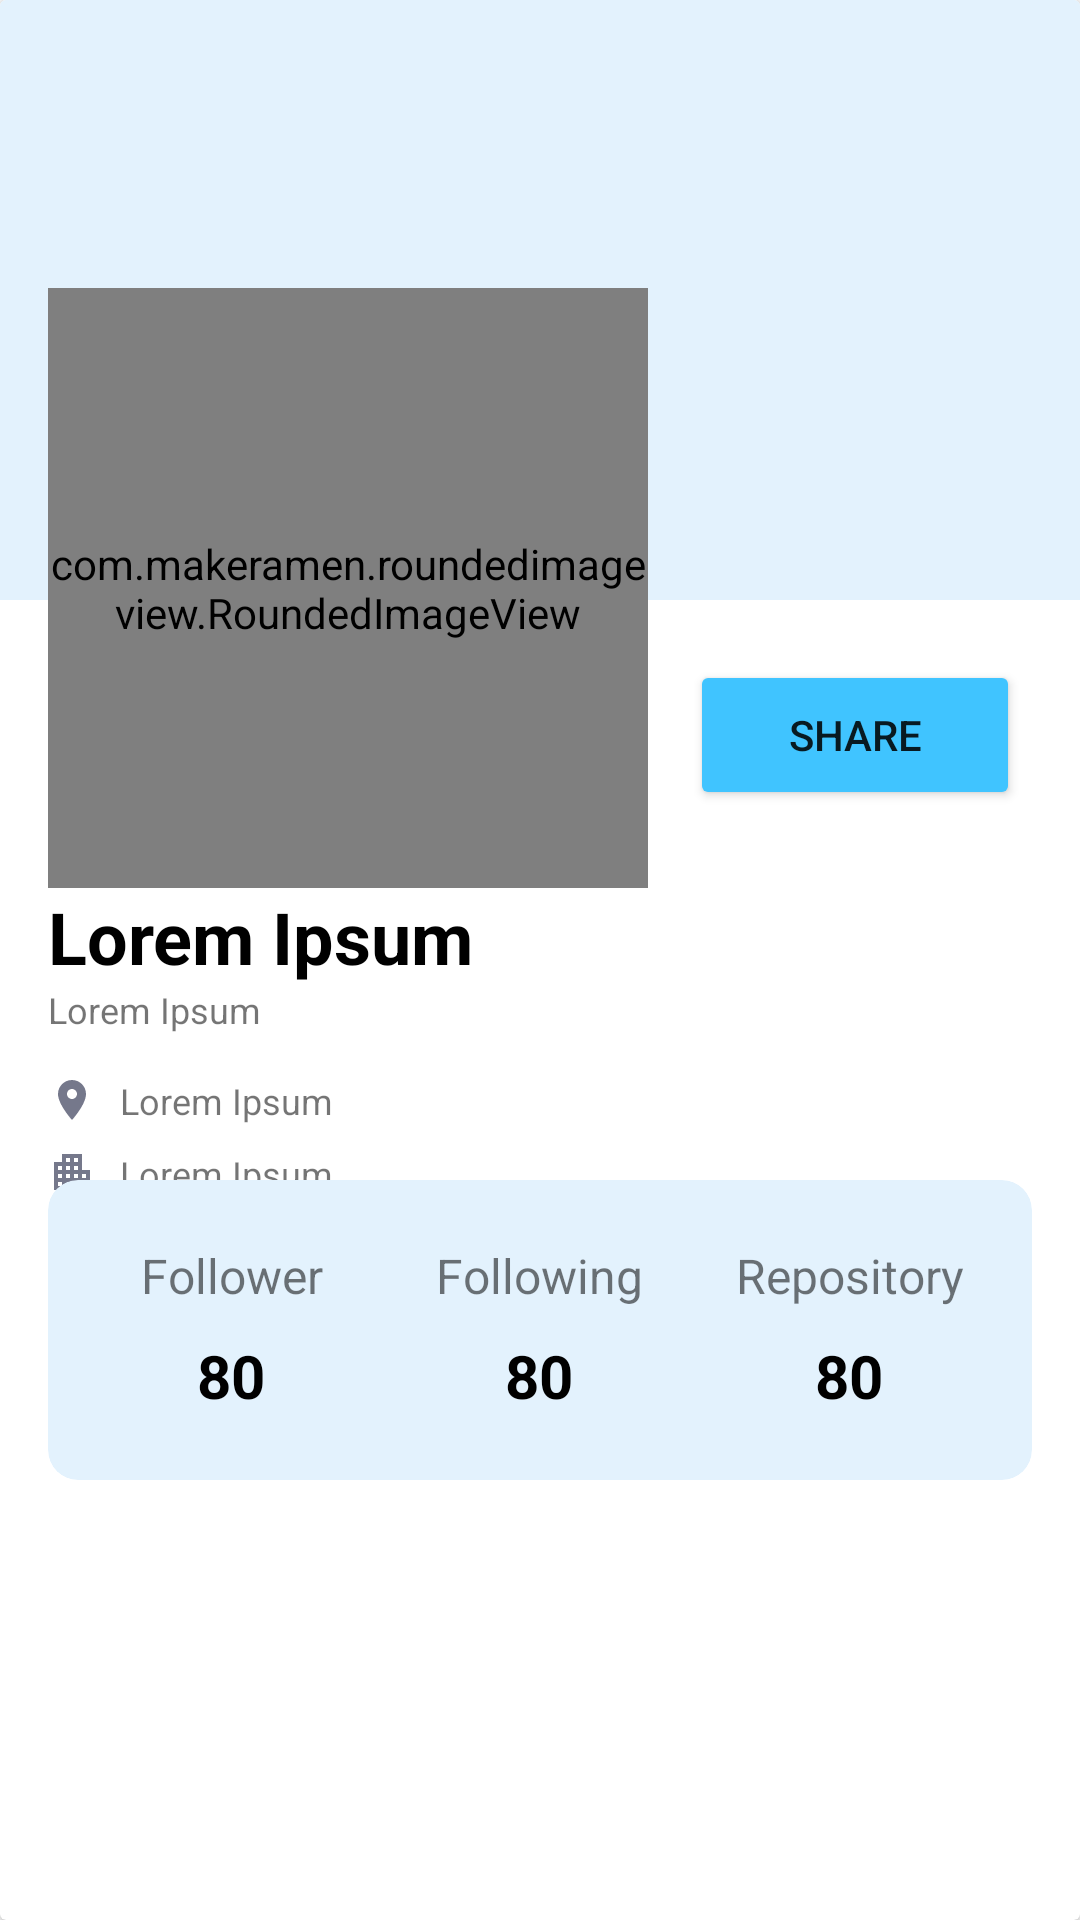

Write the Android layout XML for this screen, with the resource values it uses.
<!-- AndroidManifest.xml: application theme Theme.Githubdummy -->
<!-- res/layout/activity_details.xml -->
<?xml version="1.0" encoding="utf-8"?>
<androidx.constraintlayout.widget.ConstraintLayout xmlns:android="http://schemas.android.com/apk/res/android"
    xmlns:app="http://schemas.android.com/apk/res-auto"
    xmlns:tools="http://schemas.android.com/tools"
    android:layout_width="match_parent"
    android:layout_height="match_parent"
    tools:context=".Details">


    <androidx.cardview.widget.CardView
        android:layout_width="match_parent"
        android:layout_height="match_parent"
        app:layout_constraintBottom_toBottomOf="parent"
        app:layout_constraintEnd_toEndOf="parent"
        app:layout_constraintHorizontal_bias="0.497"
        app:layout_constraintStart_toStartOf="parent"
        app:layout_constraintTop_toTopOf="parent"
        app:layout_constraintVertical_bias="0.499" >

        <FrameLayout
            android:layout_width="match_parent"
            android:layout_height="200dp"
            app:layout_constraintEnd_toEndOf="parent"
            app:layout_constraintStart_toStartOf="parent"
            app:layout_constraintTop_toTopOf="parent"
            android:background="@color/blue_50">
        </FrameLayout>

        <androidx.constraintlayout.widget.ConstraintLayout
            android:layout_width="match_parent"
            android:layout_height="match_parent"
            android:padding="16dp">


            <Button
                android:id="@+id/btn_share"
                android:layout_width="110dp"
                android:layout_height="50dp"
                android:layout_marginTop="204dp"
                android:layout_marginEnd="4dp"
                android:backgroundTint="@color/light_blue_A100"
                android:text="Share"
                app:layout_constraintEnd_toEndOf="parent"
                app:layout_constraintTop_toTopOf="parent" />

            <ImageView
                android:id="@+id/img_location"
                android:layout_width="16dp"
                android:layout_height="16dp"
                android:layout_marginStart="0dp"
                android:layout_marginTop="14dp"
                android:src="@drawable/ic_baseline_location_on_24"
                app:layout_constraintStart_toStartOf="parent"
                app:layout_constraintTop_toBottomOf="@+id/tv_username" />

            <TextView
                android:id="@+id/tv_location"
                android:layout_width="wrap_content"
                android:layout_height="wrap_content"
                android:layout_marginStart="8dp"
                android:layout_marginTop="14dp"
                android:text="@string/lorem_ipsum"
                android:textSize="12sp"
                app:layout_constraintStart_toEndOf="@+id/img_location"
                app:layout_constraintTop_toBottomOf="@+id/tv_username" />

            <TextView
                android:id="@+id/tv_company"
                android:layout_width="wrap_content"
                android:layout_height="wrap_content"
                android:layout_marginStart="8dp"
                android:layout_marginTop="8dp"
                android:text="@string/lorem_ipsum"
                android:textSize="12sp"
                app:layout_constraintStart_toEndOf="@+id/img_company"
                app:layout_constraintTop_toBottomOf="@+id/tv_location" />

            <ImageView
                android:id="@+id/img_company"
                android:layout_width="16dp"
                android:layout_height="16dp"
                android:layout_marginStart="0dp"
                android:layout_marginTop="8dp"
                android:src="@drawable/ic_baseline_apartment_24"
                app:layout_constraintStart_toStartOf="parent"
                app:layout_constraintTop_toBottomOf="@+id/img_location" />

            <com.makeramen.roundedimageview.RoundedImageView
                android:id="@+id/img_avatar"
                android:layout_width="200dp"
                android:layout_height="200dp"
                android:layout_marginTop="80dp"
                android:src="@drawable/user1"
                app:layout_constraintStart_toStartOf="parent"
                app:layout_constraintTop_toTopOf="parent"
                app:riv_border_color="@color/white"
                app:riv_border_width="4dp"
                app:riv_corner_radius="20dp" />

            <TextView
                android:id="@+id/tv_username"
                android:layout_width="wrap_content"
                android:layout_height="wrap_content"
                android:layout_marginStart="0dp"
                android:text="@string/lorem_ipsum"
                android:textSize="12sp"
                app:layout_constraintStart_toStartOf="parent"
                app:layout_constraintTop_toBottomOf="@+id/tv_name" />

            <androidx.cardview.widget.CardView
                android:layout_width="match_parent"
                android:layout_height="100dp"
                android:layout_marginTop="30dp"
                app:cardBackgroundColor="@color/blue_50"
                app:cardCornerRadius="10dp"
                app:cardElevation="0dp"
                app:layout_constraintBottom_toBottomOf="parent"
                app:layout_constraintTop_toBottomOf="@+id/img_avatar"
                app:layout_constraintVertical_bias="0.34"
                tools:layout_editor_absoluteX="16dp">

                <androidx.constraintlayout.widget.ConstraintLayout
                    android:layout_width="match_parent"
                    android:layout_height="match_parent"
                    android:layout_margin="5dp">


                    <TextView
                        android:id="@+id/tv_follower"
                        android:layout_width="80dp"
                        android:layout_height="wrap_content"
                        android:layout_marginStart="16dp"
                        android:gravity="center_horizontal"
                        android:text="@string/_80"
                        android:textColor="@color/black"
                        android:textSize="20sp"
                        android:textStyle="bold"
                        app:layout_constraintBottom_toBottomOf="parent"
                        app:layout_constraintStart_toStartOf="parent"
                        app:layout_constraintTop_toBottomOf="@+id/textView5"
                        app:layout_constraintVertical_bias="0.36" />

                    <TextView
                        android:id="@+id/tv_following"
                        android:layout_width="80dp"
                        android:layout_height="wrap_content"
                        android:gravity="center_horizontal"
                        android:text="@string/_80"
                        android:textColor="@color/black"
                        android:textSize="20sp"
                        android:textStyle="bold"
                        app:layout_constraintBottom_toBottomOf="parent"
                        app:layout_constraintEnd_toStartOf="@+id/tv_repo"
                        app:layout_constraintHorizontal_bias="0.494"
                        app:layout_constraintStart_toEndOf="@+id/tv_follower"
                        app:layout_constraintTop_toBottomOf="@+id/textView4"
                        app:layout_constraintVertical_bias="0.36" />

                    <TextView
                        android:id="@+id/tv_repo"
                        android:layout_width="80dp"
                        android:layout_height="wrap_content"
                        android:layout_marginEnd="16dp"
                        android:gravity="center_horizontal"
                        android:text="@string/_80"
                        android:textColor="@color/black"
                        android:textSize="20sp"
                        android:textStyle="bold"
                        app:layout_constraintBottom_toBottomOf="parent"
                        app:layout_constraintEnd_toEndOf="parent"
                        app:layout_constraintTop_toBottomOf="@+id/textView3"
                        app:layout_constraintVertical_bias="0.36" />

                    <TextView
                        android:id="@+id/textView3"
                        android:layout_width="80dp"
                        android:layout_height="wrap_content"
                        android:layout_marginTop="16dp"
                        android:layout_marginEnd="16dp"
                        android:gravity="center_horizontal"
                        android:text="@string/repository"
                        android:textSize="16sp"
                        app:layout_constraintEnd_toEndOf="parent"
                        app:layout_constraintTop_toTopOf="parent" />

                    <TextView
                        android:id="@+id/textView5"
                        android:layout_width="80dp"
                        android:layout_height="wrap_content"
                        android:layout_marginStart="16dp"
                        android:layout_marginTop="16dp"
                        android:gravity="center_horizontal"
                        android:text="@string/follower"
                        android:textSize="16sp"
                        app:layout_constraintStart_toStartOf="parent"
                        app:layout_constraintTop_toTopOf="parent" />

                    <TextView
                        android:id="@+id/textView4"
                        android:layout_width="80dp"
                        android:layout_height="wrap_content"
                        android:layout_marginTop="16dp"
                        android:gravity="center_horizontal"
                        android:text="@string/following"
                        android:textSize="16sp"
                        app:layout_constraintEnd_toStartOf="@+id/textView3"
                        app:layout_constraintHorizontal_bias="0.495"
                        app:layout_constraintStart_toEndOf="@+id/textView5"
                        app:layout_constraintTop_toTopOf="parent" />
                </androidx.constraintlayout.widget.ConstraintLayout>
            </androidx.cardview.widget.CardView>

            <TextView
                android:id="@+id/tv_name"
                android:layout_width="wrap_content"
                android:layout_height="wrap_content"
                android:text="@string/lorem_ipsum"
                android:textColor="@color/black"
                android:textSize="24sp"
                android:textStyle="bold"
                app:layout_constraintStart_toStartOf="parent"
                app:layout_constraintTop_toBottomOf="@+id/img_avatar" />
        </androidx.constraintlayout.widget.ConstraintLayout>

    </androidx.cardview.widget.CardView>
</androidx.constraintlayout.widget.ConstraintLayout>
<!-- resources referenced by this layout -->
<resources>
  <color name="black">#FF000000</color>
  <color name="blue_50">#e3f2fd</color>
  <color name="light_blue_A100">#40c4ff</color>
  <color name="white">#FFFFFFFF</color>
  
      //Primary
  <!-- drawable ic_baseline_apartment_24 (drawable) -->
  <vector android:height="24dp" android:tint="#75788B"
      android:viewportHeight="24" android:viewportWidth="24"
      android:width="24dp" xmlns:android="http://schemas.android.com/apk/res/android">
      <path android:fillColor="@android:color/white" android:pathData="M17,11V3H7v4H3v14h8v-4h2v4h8V11H17zM7,19H5v-2h2V19zM7,15H5v-2h2V15zM7,11H5V9h2V11zM11,15H9v-2h2V15zM11,11H9V9h2V11zM11,7H9V5h2V7zM15,15h-2v-2h2V15zM15,11h-2V9h2V11zM15,7h-2V5h2V7zM19,19h-2v-2h2V19zM19,15h-2v-2h2V15z"/>
  </vector>
  <!-- drawable ic_baseline_location_on_24 (drawable) -->
  <vector android:height="24dp" android:tint="#75788B"
      android:viewportHeight="24" android:viewportWidth="24"
      android:width="24dp" xmlns:android="http://schemas.android.com/apk/res/android">
      <path android:fillColor="@android:color/white" android:pathData="M12,2C8.13,2 5,5.13 5,9c0,5.25 7,13 7,13s7,-7.75 7,-13c0,-3.87 -3.13,-7 -7,-7zM12,11.5c-1.38,0 -2.5,-1.12 -2.5,-2.5s1.12,-2.5 2.5,-2.5 2.5,1.12 2.5,2.5 -1.12,2.5 -2.5,2.5z"/>
  </vector>
  <string name="_80">80</string>
  <string name="follower">Follower</string>
  <string name="following">Following</string>
  <string name="lorem_ipsum">Lorem Ipsum</string>
  <string name="repository">Repository</string>
  <style name="Theme.Githubdummy" parent="Theme.MaterialComponents.DayNight.NoActionBar">
          
          <item name="colorPrimary">@color/purple_500</item>
          <item name="colorPrimaryVariant">@color/purple_700</item>
          <item name="colorOnPrimary">@color/white</item>
          
          <item name="colorSecondary">@color/teal_200</item>
          <item name="colorSecondaryVariant">@color/teal_700</item>
          <item name="colorOnSecondary">@color/black</item>
          
          <item name="android:statusBarColor" tools:targetApi="l">?attr/colorPrimaryVariant</item>
          
      </style>
  <color name="purple_500">#FF6200EE</color>
  <color name="purple_700">#FF3700B3</color>
  <color name="teal_200">#FF03DAC5</color>
  <color name="teal_700">#FF018786</color>
</resources>
